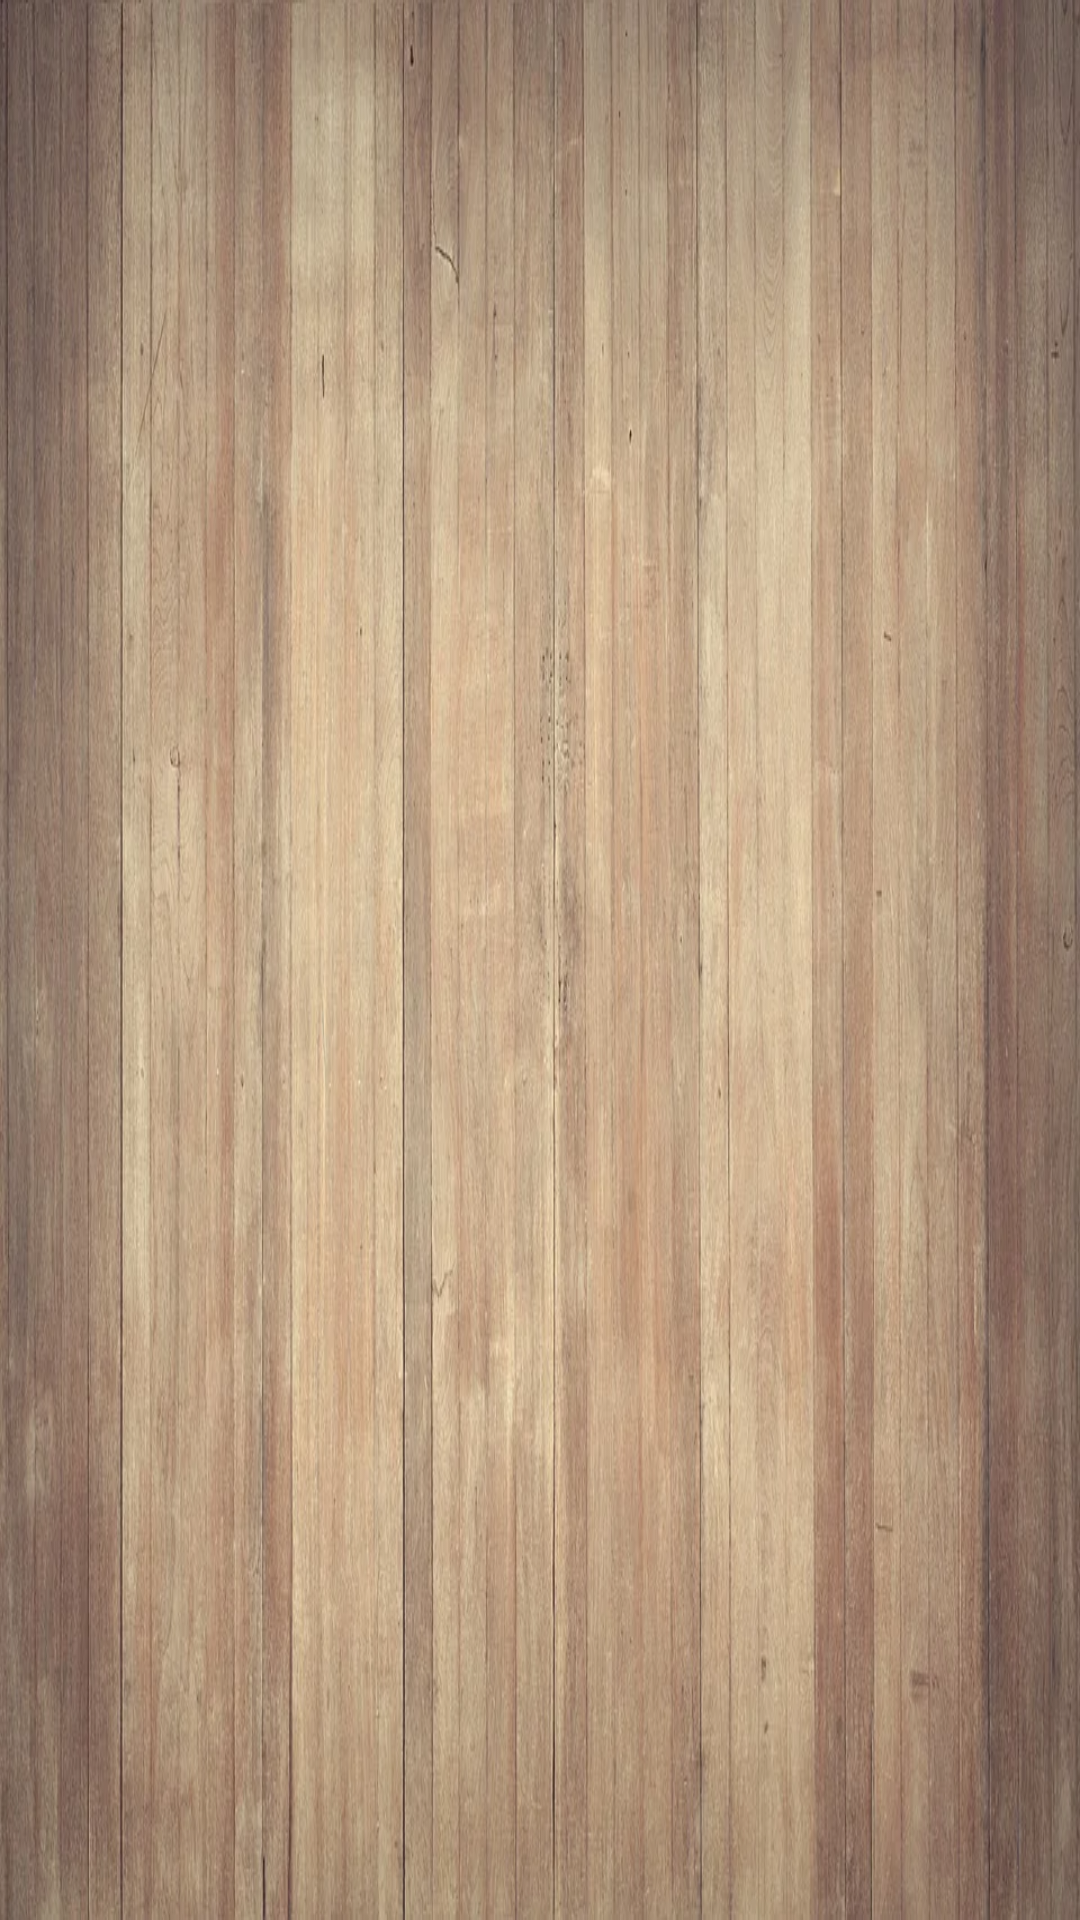

The Android layout XML behind this screen, and the referenced resources:
<!-- AndroidManifest.xml: application theme Theme.Chess -->
<!-- res/layout/activity_load_saved_game.xml -->
<?xml version="1.0" encoding="utf-8"?>
<androidx.constraintlayout.widget.ConstraintLayout xmlns:android="http://schemas.android.com/apk/res/android"
    xmlns:app="http://schemas.android.com/apk/res-auto"
    xmlns:tools="http://schemas.android.com/tools"
    android:layout_width="match_parent"
    android:layout_height="match_parent"
    tools:context=".activities.offline.LoadSavedGameActivity"
    android:background="@drawable/bg_wood">


    <ScrollView
        android:id="@+id/scrollView"
        android:layout_width="match_parent"
        android:layout_height="match_parent"
        app:layout_constraintBottom_toBottomOf="parent"
        app:layout_constraintEnd_toEndOf="parent"
        app:layout_constraintHorizontal_bias="0.5"
        app:layout_constraintStart_toStartOf="parent"
        app:layout_constraintTop_toTopOf="parent">

        <LinearLayout
            android:id="@+id/savedGameLinearLayout"
            android:layout_width="match_parent"
            android:layout_height="wrap_content"
            android:orientation="vertical" />
    </ScrollView>
</androidx.constraintlayout.widget.ConstraintLayout>
<!-- resources referenced by this layout -->
<resources>
  <!-- drawable bg_wood: webp bitmap (drawable, 129152 bytes) -->
  <style name="Theme.Chess" parent="Theme.MaterialComponents.DayNight.DarkActionBar">
          
          <item name="colorPrimary">@color/purple_500</item>
          <item name="colorPrimaryVariant">@color/purple_700</item>
          <item name="colorOnPrimary">@color/white</item>
          
          <item name="colorSecondary">@color/teal_200</item>
          <item name="colorSecondaryVariant">@color/teal_700</item>
          <item name="colorOnSecondary">@color/black</item>
          
          <item name="android:statusBarColor" tools:targetApi="l">?attr/colorPrimaryVariant</item>
          
        
      </style>
  <color name="purple_500">#FF6200EE</color>
  <color name="purple_700">#FF3700B3</color>
  <color name="white">#FFFFFFFF</color>
  <color name="teal_200">#FF03DAC5</color>
  <color name="teal_700">#FF018786</color>
  <color name="black">#FF000000</color>
</resources>
